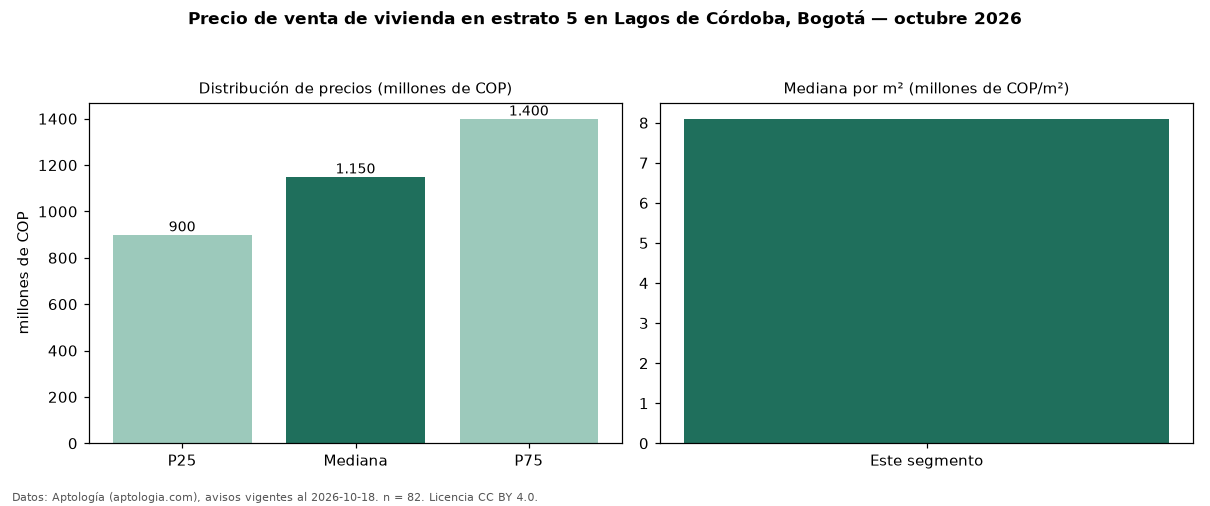

Values plotted in this chart, from the file beside it:
seccion, metrica, valor, moneda, n
precio, p25, 900000000, COP, 82
precio, mediana, 1150000000, COP, 82
precio, p75, 1399750000, COP, 82
precio, minimo, 620000000, COP, 82
precio, maximo, 1980000000, COP, 82
m2, mediana_precio_m2, 8099119, COP, 82
m2, area_mediana_m2, 137.0, m2, 82
admin, mediana_admin_mes, 705000, COP, 72
banos, mediana_banos, 3.0, , 
parqueadero, pct_con_parqueadero, 100.0, %, 81
estrato, estrato_mas_frecuente, 5, , 82
habitaciones, 3+, 1150000000, COP, 78
fuente, fecha_datos, 2026-10-18, , 
fuente, atribucion, https://www.aptologia.com/venta/bogota/l…, , 
fuente, licencia, CC BY 4.0, , 
